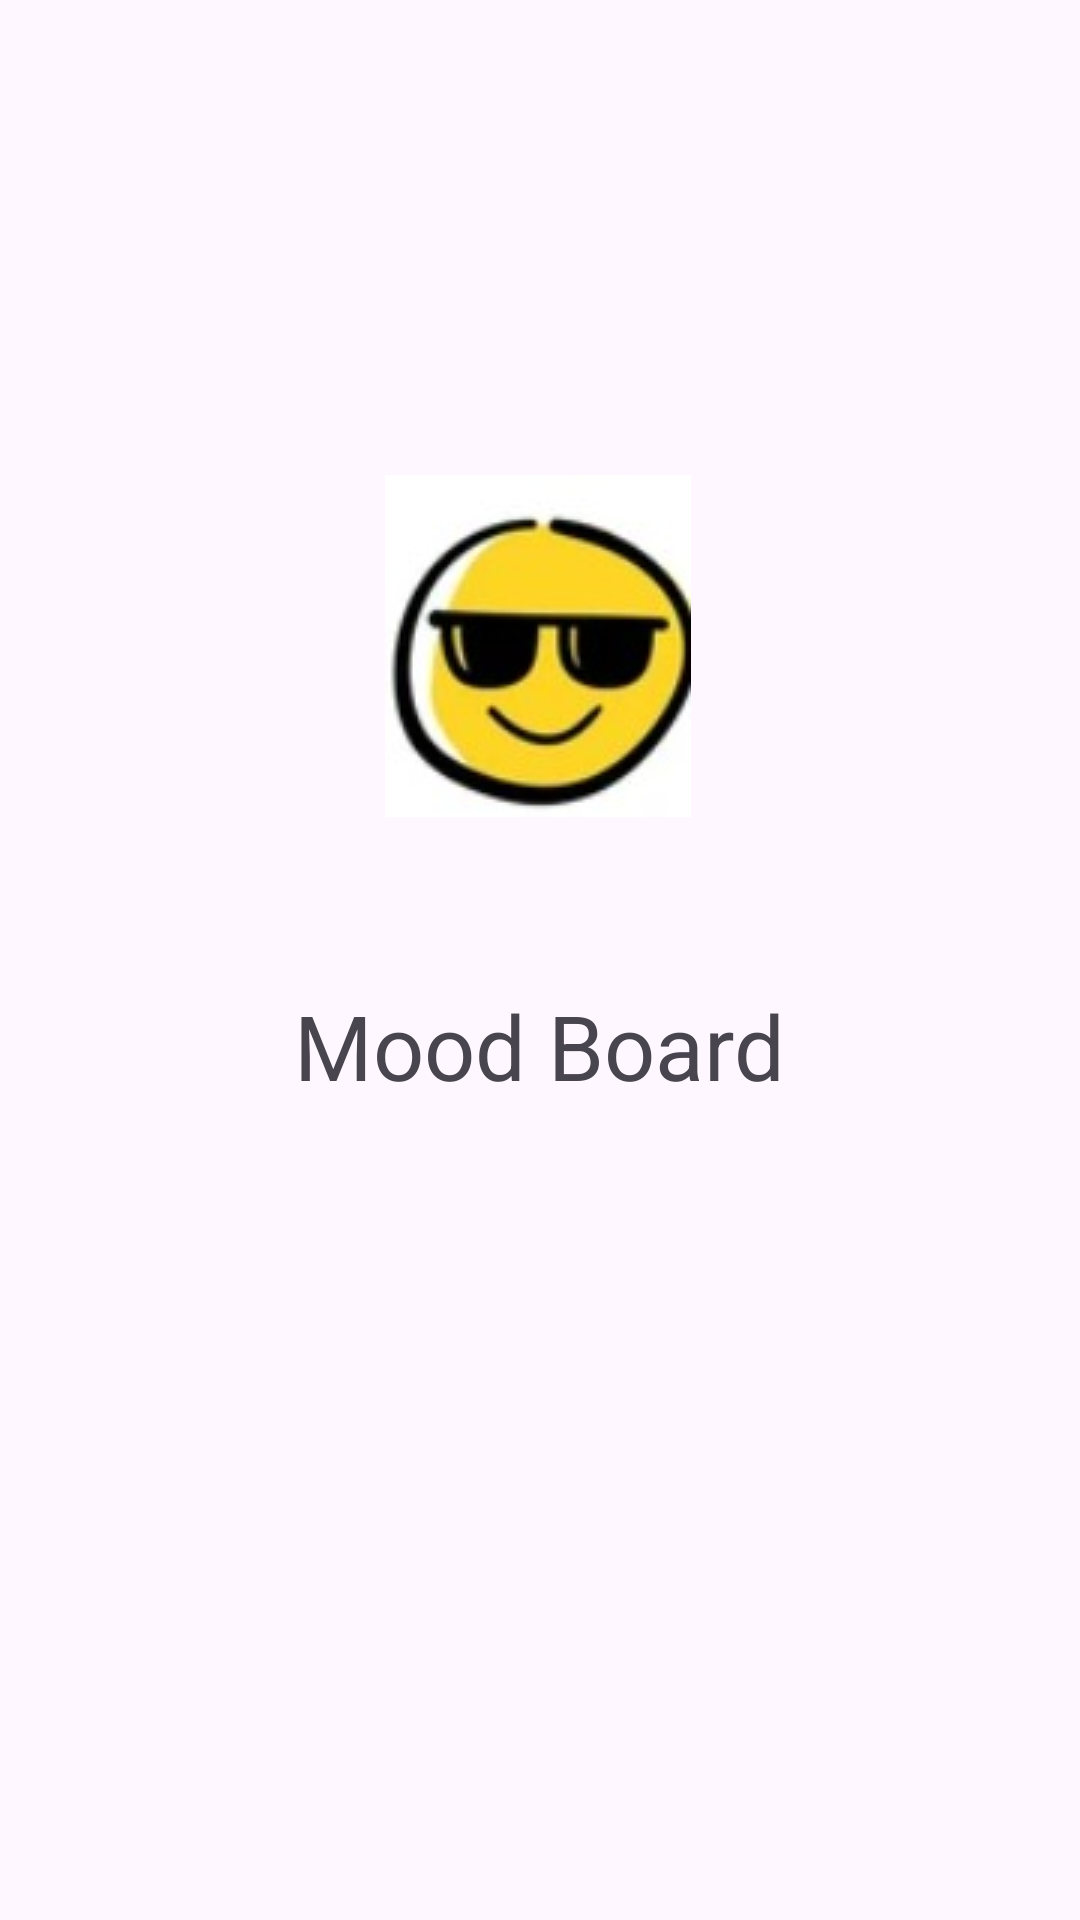

Layout XML and referenced resources for this Android screen:
<!-- AndroidManifest.xml: application theme Theme.MoodBoard -->
<!-- res/layout/activity_splash.xml -->
<?xml version="1.0" encoding="utf-8"?>
<androidx.constraintlayout.widget.ConstraintLayout xmlns:android="http://schemas.android.com/apk/res/android"
    xmlns:app="http://schemas.android.com/apk/res-auto"
    xmlns:tools="http://schemas.android.com/tools"
    android:id="@+id/main"
    android:layout_width="match_parent"
    android:layout_height="match_parent"
    tools:context=".splash">

    <ImageView
        android:id="@+id/logo"
        android:layout_width="wrap_content"
        android:layout_height="wrap_content"
        app:layout_constraintBottom_toBottomOf="parent"
        app:layout_constraintEnd_toEndOf="parent"
        app:layout_constraintHorizontal_bias="0.498"
        app:layout_constraintStart_toStartOf="parent"
        app:layout_constraintTop_toTopOf="parent"
        app:layout_constraintVertical_bias="0.301"
        app:srcCompat="@drawable/boss" />

    <TextView
        android:layout_width="wrap_content"
        android:layout_height="wrap_content"
        android:layout_marginTop="56dp"
        android:text="Mood Board"
        android:textSize="30sp"
        app:layout_constraintBottom_toBottomOf="parent"
        app:layout_constraintEnd_toEndOf="parent"
        app:layout_constraintStart_toStartOf="parent"
        app:layout_constraintTop_toBottomOf="@+id/logo"
        app:layout_constraintVertical_bias="0.0">

    </TextView>


</androidx.constraintlayout.widget.ConstraintLayout>
<!-- resources referenced by this layout -->
<resources>
  <!-- drawable boss: png bitmap (drawable, 20237 bytes) -->
  <style name="Theme.MoodBoard" parent="Base.Theme.MoodBoard" />
  <style name="Base.Theme.MoodBoard" parent="Theme.Material3.DayNight.NoActionBar">
          
          
      </style>
</resources>
